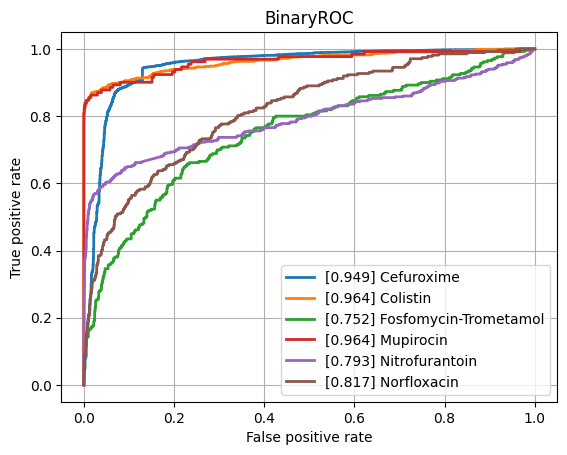

Source data for this figure (header and first rows):
class, ROCAUC, n_positives, n_negatives
Amikacin, 0.9265, 1114, 5459
Amoxicillin-Clavulanic acid, 0.8645, 4126, 6196
Ampicillin, 0.892, 9984, 5611
Ampicillin-Amoxicillin, 0.9005, 5693, 1031
Cefazolin, 0.9211, 959, 1273
Cefepime, 0.9048, 3558, 8153
Cefpodoxime, 0.8669, 503, 903
Ceftazidime, 0.8587, 4488, 12201
Ceftriaxone, 0.8603, 3700, 10426
Cefuroxime, 0.9489, 6594, 1862
Ciprofloxacin, 0.8514, 6857, 16572
Clindamycin, 0.8724, 5540, 5640
Colistin, 0.9636, 784, 3649
Cotrimoxazole, 0.8516, 8157, 17420
Ertapenem, 0.855, 134, 5419
Erythromycin, 0.8632, 5574, 4643
Fosfomycin, 0.8457, 1823, 6844
Fosfomycin-Trometamol, 0.752, 260, 999
Fusidic acid, 0.8704, 863, 1949
Gentamicin, 0.9319, 9407, 11425
Imipenem, 0.9444, 7863, 15976
Levofloxacin, 0.9171, 3336, 5767
Meropenem, 0.8961, 2349, 16264
Mupirocin, 0.9638, 131, 1223
Nitrofurantoin, 0.793, 414, 3109
Norfloxacin, 0.8172, 273, 1463
Oxacillin, 0.9043, 2697, 4010
Penicillin, 0.9043, 2938, 980
Piperacillin-Tazobactam, 0.8454, 6347, 13919
Rifampicin, 0.8772, 268, 7073
Teicoplanin, 0.931, 81, 1847
Tetracycline, 0.8346, 1691, 5462
Tobramycin, 0.923, 1292, 4384
Vancomycin, 0.942, 589, 12307
micro, 0.9129, , 
macro, 0.8851, , 
